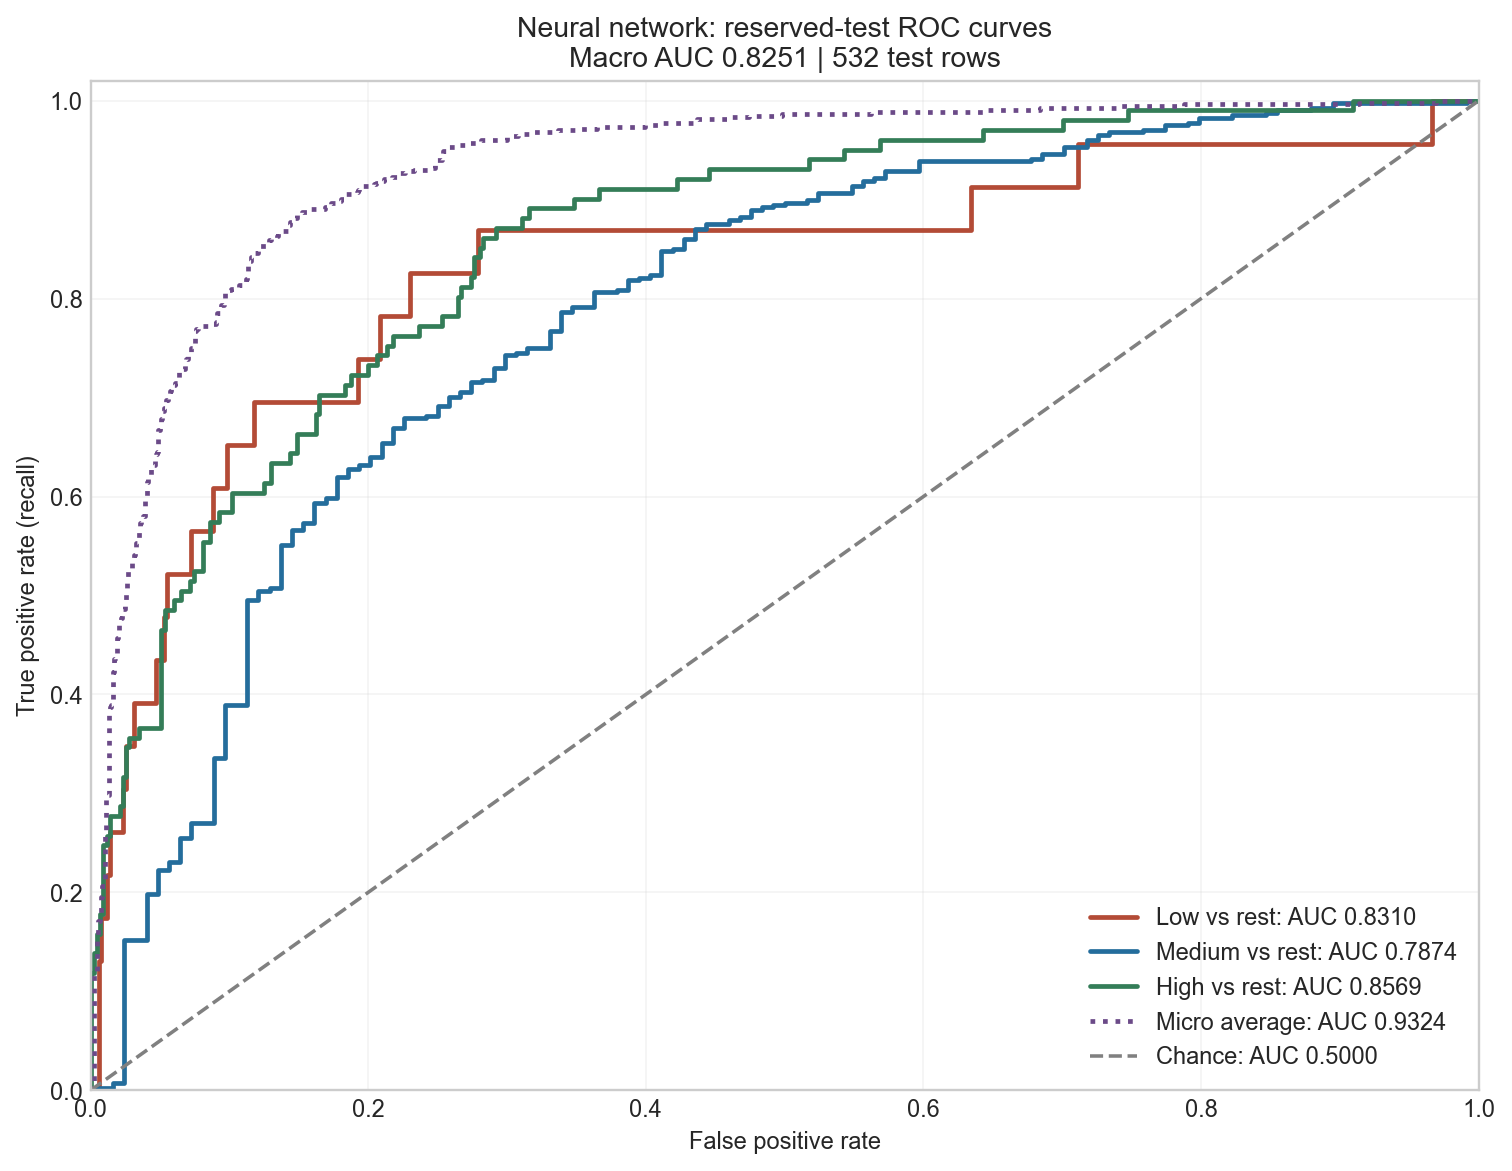

The table this chart was drawn from, first rows:
curve, false_positive_rate, true_positive_rate, threshold
Low, 0.0, 0.0, inf
Low, 0.001965, 0.0, 0.8743
Low, 0.005894, 0.0, 0.4947
Low, 0.005894, 0.1304, 0.4202
Low, 0.007859, 0.1304, 0.3918
Low, 0.007859, 0.1739, 0.3593
Low, 0.01179, 0.1739, 0.3504
Low, 0.01179, 0.2174, 0.3206
Low, 0.01375, 0.2174, 0.3167
Low, 0.01375, 0.2609, 0.3034
Low, 0.02358, 0.2609, 0.2571
Low, 0.02358, 0.3043, 0.2558
Low, 0.02554, 0.3043, 0.2363
Low, 0.02554, 0.3478, 0.2354
Low, 0.03143, 0.3478, 0.2137
Low, 0.03143, 0.3913, 0.1953
Low, 0.04715, 0.3913, 0.163
Low, 0.04715, 0.4348, 0.1607
Low, 0.05305, 0.4348, 0.1392
Low, 0.05305, 0.4783, 0.1322
Low, 0.05501, 0.4783, 0.1263
Low, 0.05501, 0.5217, 0.1222
Low, 0.07269, 0.5217, 0.1044
Low, 0.07269, 0.5652, 0.1039
Low, 0.08841, 0.5652, 0.08783
Low, 0.08841, 0.6087, 0.08496
Low, 0.09823, 0.6087, 0.07404
Low, 0.09823, 0.6522, 0.07321
Low, 0.1179, 0.6522, 0.06297
Low, 0.1179, 0.6957, 0.06279
Low, 0.1925, 0.6957, 0.04141
Low, 0.1925, 0.7391, 0.04138
Low, 0.2083, 0.7391, 0.03965
Low, 0.2083, 0.7826, 0.03932
Low, 0.2299, 0.7826, 0.03543
Low, 0.2299, 0.8261, 0.03535
Low, 0.279, 0.8261, 0.02969
Low, 0.279, 0.8696, 0.02926
Low, 0.6346, 0.8696, 0.008524
Low, 0.6346, 0.913, 0.008499
Low, 0.7112, 0.913, 0.006848
Low, 0.7112, 0.9565, 0.006794
Low, 0.9666, 0.9565, 0.0008874
Low, 0.9666, 1.0, 0.0007929
Low, 1.0, 1.0, 7.6145974e-05
Medium, 0.0, 0.0, inf
Medium, 0.0, 0.002451, 0.9969
Medium, 0.01613, 0.002451, 0.9923
Medium, 0.01613, 0.007353, 0.9904
Medium, 0.02419, 0.007353, 0.99
Medium, 0.02419, 0.152, 0.9705
Medium, 0.04032, 0.152, 0.9689
Medium, 0.04032, 0.1985, 0.965
Medium, 0.04839, 0.1985, 0.9648
Medium, 0.04839, 0.223, 0.9628
Medium, 0.05645, 0.223, 0.9627
Medium, 0.05645, 0.2304, 0.9623
Medium, 0.06452, 0.2304, 0.9621
Medium, 0.06452, 0.2549, 0.9572
Medium, 0.07258, 0.2549, 0.9567
... 553 more rows
